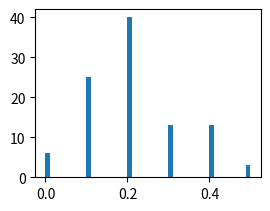

This figure's Python source: (Note: this script raises an exception after producing the figure.)
import numpy as np
from scipy import stats
import matplotlib.pyplot as plt


def makeExperiment(n):
    estimates = np.zeros(100)
    positiveOutcomes = np.zeros(100)
    positiveOutcomes


    for i in range (0, 100):
        positiveOutcomes[i] = np.random.binomial(n, p=0.2)
        estimates[i] = positiveOutcomes[i] / n
    return positiveOutcomes, estimates

def getVariance(values, average):
    sum = 0
    for i in range (0, 100):
        sum += (values[i] - average) * (values[i] - average)
    return sum / 100

def b(n):
    print ("\nn=" + str(n))
    positiveOutcomes, estimatedPs = makeExperiment(n)
    positiveOutcomes
    estimatedPs
    var = getVariance(estimatedPs, np.sum(estimatedPs) / 100)
    print("variance: " + str(var))
    print("standard deviation: " + str(np.sqrt(var)))

    mean = getMean(estimatedPs)
    sd = getStandardDeviation(estimatedPs, mean)
    lb = np.percentile(estimatedPs, 2.5)
    ub = np.percentile(estimatedPs, 97.5)
    print("confidence interval: "+ str(lb) + " - " + str(ub))
    return estimatedPs, mean, sd

def getMean(values):
    sum = 0
    for i in range(0, 100):
        sum += values[i]
    return sum / 100

def getStandardDeviation(values, mean):
    sum = 0
    for i in range(0, 100):
        sum += (values[i] - mean) * (values[i] - mean)
    return sum / 100


print("\nb.1)")

p_10, mean_10, sd_10 = b(10)
p_100, mean_100, sd_100 = b(100)
p_1000, mean_1000, sd_1000 = b(1000)
p_10000, mean_10000, sd_10000 = b(10000)

print("\n")

titles = ["n = 10", "n = 100", "n = 1000", "n = 10000"]

n_bins = 50

plt.subplot(221)
plt.hist(p_10, bins=n_bins, normed=True)
plt.title("n = 10")
plt.xlabel("estimated p")
plt.ylabel("how many times was p the estimated probability")
plt.xlim([0, 1])

plt.subplot(222)
plt.hist(p_100, bins=n_bins, normed=True)
plt.title("n = 100")
plt.xlabel("estimated p")
plt.ylabel("how many times was p the estimated probability")
plt.xlim([0, 1])

plt.subplot(223)
plt.hist(p_1000, bins=n_bins, normed=True)
plt.title("n = 1000")
plt.xlabel("estimated p")
plt.ylabel("how many times was p the estimated probability")
plt.xlim([0, 1])

plt.subplot(224)
plt.hist(p_10000, bins=n_bins, normed=True)
plt.title("n = 10000")
plt.xlabel("estimated p")
plt.ylabel("how many times was p the estimated probability")
plt.xlim([0, 1])

plt.show()


print ("\n4)\nDer Studie vertraue ich nicht, weil nur 100 Befragungen in jedem Bundesland eine viel zu kleine Stichprobe darstellen, um repraesentativ zu sein. In dieser Simulation ist zu erkennen, dass die geschaetze Wahrscheinlichkeit mit der realen Wahrscheinlichkeit immer besser uebereinstimmt, je mehr Versuche durchgefuehrt werden.")

